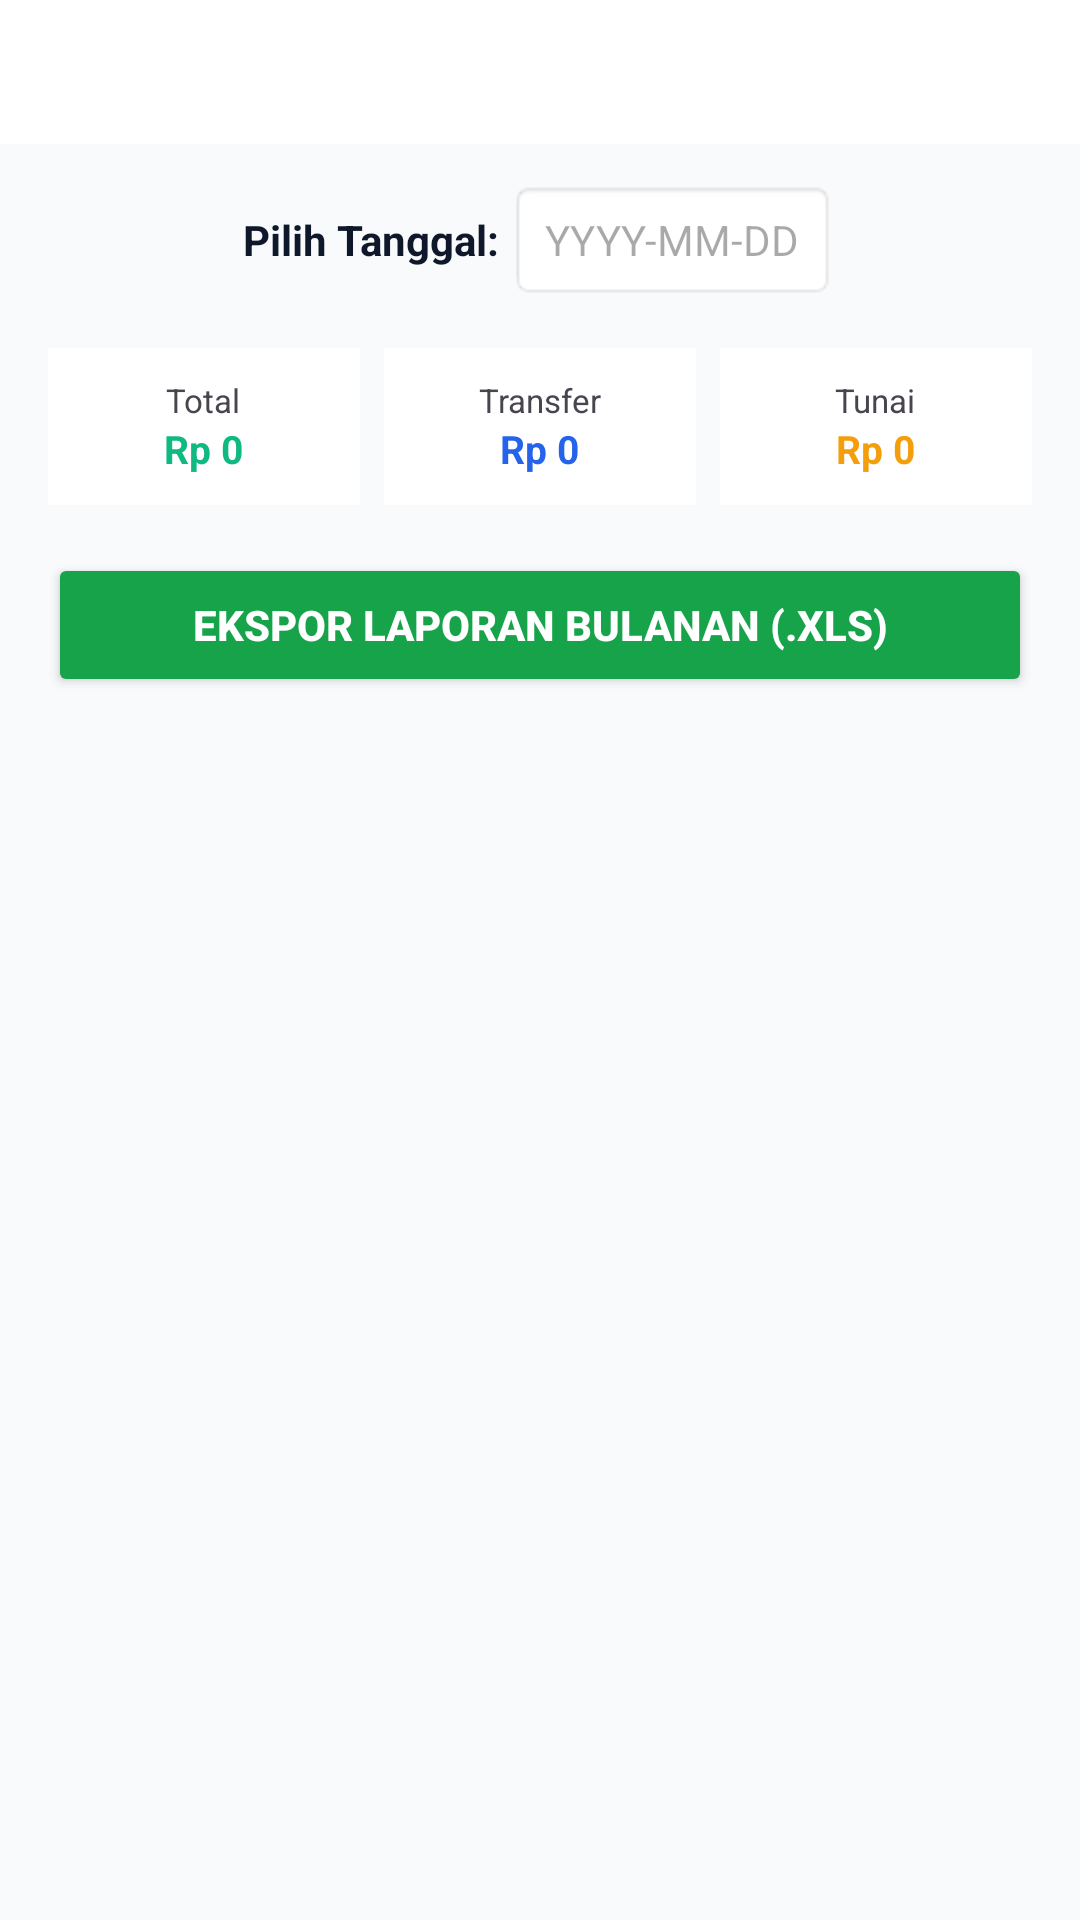

The Android layout XML behind this screen, and the referenced resources:
<!-- AndroidManifest.xml: application theme Theme.AsabriWIFI -->
<!-- res/layout/fragment_laporan.xml -->
<?xml version="1.0" encoding="utf-8"?>
<LinearLayout xmlns:android="http://schemas.android.com/apk/res/android"
    xmlns:app="http://schemas.android.com/apk/res-auto"
    android:layout_width="match_parent"
    android:layout_height="match_parent"
    android:orientation="vertical"
    android:background="#F8FAFC">

    <com.google.android.material.tabs.TabLayout
        android:id="@+id/tabLaporan"
        android:layout_width="match_parent"
        android:layout_height="wrap_content"
        app:tabSelectedTextColor="#2563EB"
        app:tabIndicatorColor="#2563EB"
        android:background="@android:color/white"/>

    <LinearLayout
        android:id="@+id/layoutFilterHarian"
        android:layout_width="match_parent"
        android:layout_height="wrap_content"
        android:orientation="horizontal"
        android:padding="12dp"
        android:gravity="center">
        <TextView
            android:layout_width="wrap_content"
            android:layout_height="wrap_content"
            android:text="Pilih Tanggal: "
            android:textColor="#0F172A"
            android:textStyle="bold"
            android:textSize="14sp"/>
        <EditText
            android:id="@+id/etTanggalLaporan"
            android:layout_width="wrap_content"
            android:layout_height="40dp"
            android:hint="YYYY-MM-DD"
            android:focusable="false"
            android:clickable="true"
            android:background="@android:drawable/editbox_background_normal"
            android:paddingHorizontal="12dp"
            android:textSize="14sp"/>
    </LinearLayout>

    <LinearLayout
        android:id="@+id/layoutFilterBulanan"
        android:layout_width="match_parent"
        android:layout_height="wrap_content"
        android:orientation="horizontal"
        android:padding="12dp"
        android:visibility="gone"
        android:weightSum="2">
        <Spinner
            android:id="@+id/spinnerBulanLaporan"
            android:layout_width="0dp"
            android:layout_height="40dp"
            android:layout_weight="1"
            android:background="@android:drawable/btn_dropdown"/>
        <Spinner
            android:id="@+id/spinnerTahunLaporan"
            android:layout_width="0dp"
            android:layout_height="40dp"
            android:layout_weight="1"
            android:background="@android:drawable/btn_dropdown"/>
    </LinearLayout>

    <LinearLayout
        android:layout_width="match_parent"
        android:layout_height="wrap_content"
        android:orientation="horizontal"
        android:paddingHorizontal="12dp"
        android:weightSum="3">
        <LinearLayout
            android:layout_width="0dp"
            android:layout_height="wrap_content"
            android:layout_weight="1"
            android:background="@android:color/white"
            android:padding="10dp"
            android:layout_margin="4dp"
            android:orientation="vertical"
            android:gravity="center">
            <TextView android:layout_width="wrap_content" android:layout_height="wrap_content" android:text="Total" android:textSize="11sp"/>
            <TextView android:id="@+id/tvSummaryTotal" android:layout_width="wrap_content" android:layout_height="wrap_content" android:text="Rp 0" android:textStyle="bold" android:textColor="#10B981" android:textSize="13sp"/>
        </LinearLayout>
        <LinearLayout
            android:layout_width="0dp"
            android:layout_height="wrap_content"
            android:layout_weight="1"
            android:background="@android:color/white"
            android:padding="10dp"
            android:layout_margin="4dp"
            android:orientation="vertical"
            android:gravity="center">
            <TextView android:layout_width="wrap_content" android:layout_height="wrap_content" android:text="Transfer" android:textSize="11sp"/>
            <TextView android:id="@+id/tvSummaryTransfer" android:layout_width="wrap_content" android:layout_height="wrap_content" android:text="Rp 0" android:textStyle="bold" android:textColor="#2563EB" android:textSize="13sp"/>
        </LinearLayout>
        <LinearLayout
            android:layout_width="0dp"
            android:layout_height="wrap_content"
            android:layout_weight="1"
            android:background="@android:color/white"
            android:padding="10dp"
            android:layout_margin="4dp"
            android:orientation="vertical"
            android:gravity="center">
            <TextView android:layout_width="wrap_content" android:layout_height="wrap_content" android:text="Tunai" android:textSize="11sp"/>
            <TextView android:id="@+id/tvSummaryTunai" android:layout_width="wrap_content" android:layout_height="wrap_content" android:text="Rp 0" android:textStyle="bold" android:textColor="#F59E0B" android:textSize="13sp"/>
        </LinearLayout>
    </LinearLayout>

    <Button
        android:id="@+id/btnExportExcel"
        android:layout_width="match_parent"
        android:layout_height="48dp"
        android:layout_marginHorizontal="16dp"
        android:layout_marginTop="12dp"
        android:text="Ekspor Laporan Bulanan (.xls)"
        android:textSize="14sp"
        android:textStyle="bold"
        android:backgroundTint="#16A34A"
        android:textColor="#FFFFFF"
        app:cornerRadius="8dp"/>

    <FrameLayout
        android:layout_width="match_parent"
        android:layout_height="match_parent"
        android:layout_marginTop="12dp">
        <androidx.recyclerview.widget.RecyclerView
            android:id="@+id/rvTransaksiLaporan"
            android:layout_width="match_parent"
            android:layout_height="match_parent"/>
        <TextView
            android:id="@+id/tvLaporanKosong"
            android:layout_width="wrap_content"
            android:layout_height="wrap_content"
            android:text="Tidak ada riwayat transaksi"
            android:layout_gravity="center"
            android:textColor="#64748B"
            android:visibility="gone"/>
    </FrameLayout>
</LinearLayout>
<!-- resources referenced by this layout -->
<resources>
  <style name="Theme.AsabriWIFI" parent="Base.Theme.AsabriWIFI" />
  <style name="Base.Theme.AsabriWIFI" parent="Theme.Material3.DayNight">
          
          
      </style>
</resources>
